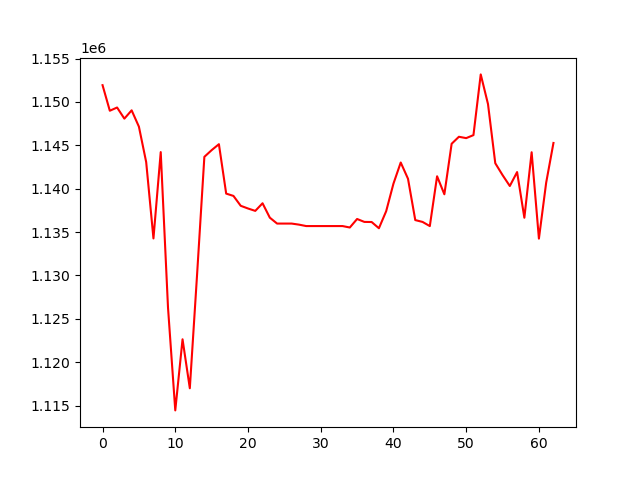

Data behind this chart, as committed beside it:
, 0
0, 1151928
1, 1148981
2, 1149354
3, 1148070
4, 1149028
5, 1147146
6, 1143063
7, 1134262
8, 1144215
9, 1126306
10, 1114442
11, 1122638
12, 1116993
13, 1130119
14, 1143668
15, 1144439
16, 1145125
17, 1139430
18, 1139163
19, 1138024
20, 1137714
21, 1137438
22, 1138316
23, 1136657
24, 1135976
25, 1135976
26, 1135976
27, 1135855
28, 1135688
29, 1135688
30, 1135688
31, 1135688
32, 1135688
33, 1135688
34, 1135522
35, 1136504
36, 1136167
37, 1136155
38, 1135438
39, 1137405
40, 1140579
41, 1143014
42, 1141141
43, 1136377
44, 1136166
45, 1135686
46, 1141428
47, 1139351
48, 1145174
49, 1145981
50, 1145825
51, 1146171
52, 1153169
53, 1149749
54, 1142933
55, 1141565
56, 1140306
57, 1141912
58, 1136648
59, 1144196
... 3 more rows
